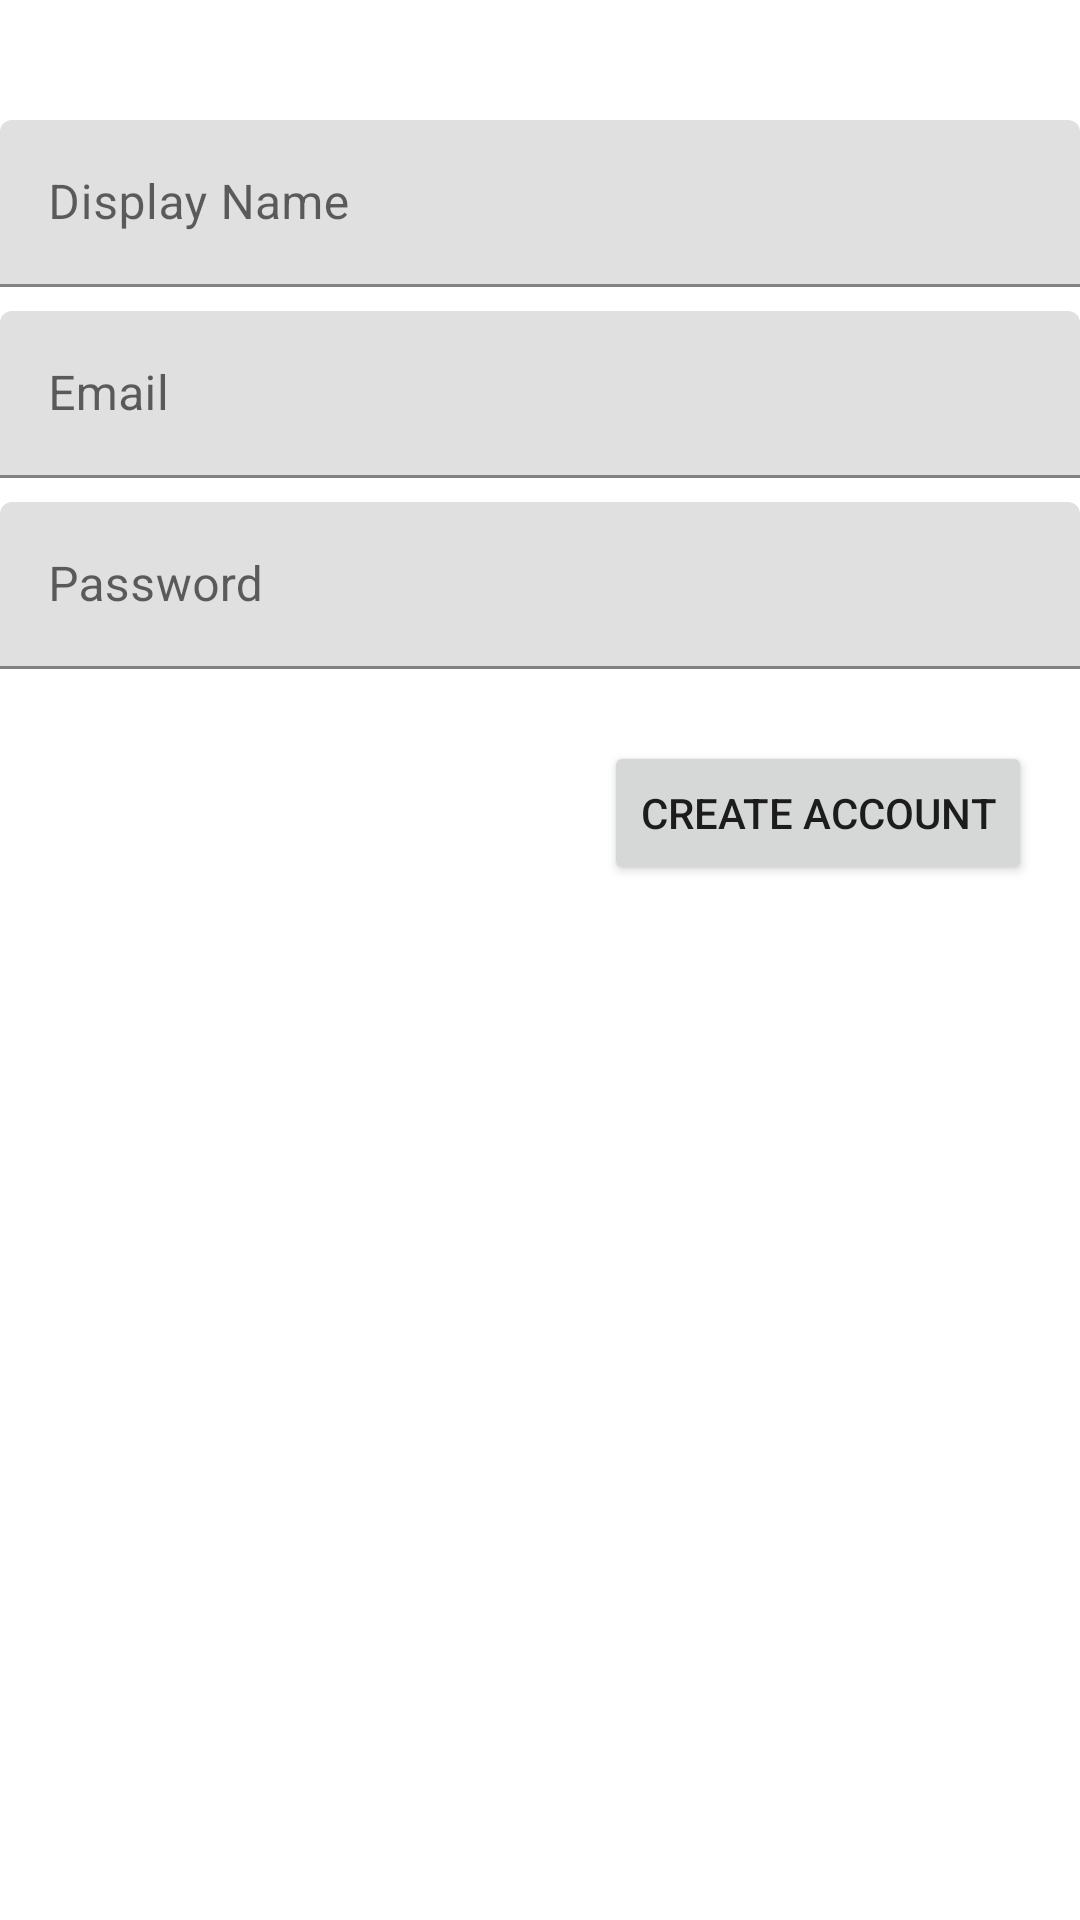

Layout XML and referenced resources for this Android screen:
<!-- AndroidManifest.xml: application theme Theme.LapitApp -->
<!-- res/layout/activity_register.xml -->
<?xml version="1.0" encoding="utf-8"?>
<androidx.constraintlayout.widget.ConstraintLayout xmlns:android="http://schemas.android.com/apk/res/android"
    xmlns:app="http://schemas.android.com/apk/res-auto"
    xmlns:tools="http://schemas.android.com/tools"
    android:layout_width="match_parent"
    android:layout_height="match_parent"
    tools:context=".RegisterActivity">

    <com.google.android.material.textfield.TextInputLayout
        android:id="@+id/reg_display_name"
        android:layout_width="match_parent"
        android:layout_height="wrap_content"
        android:layout_marginTop="40dp"
        app:layout_constraintEnd_toEndOf="parent"
        app:layout_constraintStart_toStartOf="parent"
        app:layout_constraintTop_toTopOf="parent">

        <com.google.android.material.textfield.TextInputEditText
            android:layout_width="match_parent"
            android:layout_height="wrap_content"
            android:hint="@string/display_name" />
    </com.google.android.material.textfield.TextInputLayout>

    <com.google.android.material.textfield.TextInputLayout
        android:id="@+id/reg_email"
        android:layout_width="match_parent"
        android:layout_height="wrap_content"
        android:layout_marginTop="8dp"
        app:layout_constraintEnd_toEndOf="parent"
        app:layout_constraintStart_toStartOf="parent"
        app:layout_constraintTop_toBottomOf="@+id/reg_display_name">

        <com.google.android.material.textfield.TextInputEditText
            android:layout_width="match_parent"
            android:layout_height="wrap_content"
            android:hint="@string/email" />
    </com.google.android.material.textfield.TextInputLayout>

    <com.google.android.material.textfield.TextInputLayout
        android:id="@+id/reg_password"
        android:layout_width="match_parent"
        android:layout_height="wrap_content"
        android:layout_marginTop="8dp"
        app:layout_constraintEnd_toEndOf="parent"
        app:layout_constraintStart_toStartOf="parent"
        app:layout_constraintTop_toBottomOf="@+id/reg_email">

        <com.google.android.material.textfield.TextInputEditText
            android:layout_width="match_parent"
            android:layout_height="wrap_content"
            android:hint="@string/password" />
    </com.google.android.material.textfield.TextInputLayout>

    <Button
        android:id="@+id/reg_create_btn"
        android:layout_width="wrap_content"
        android:layout_height="wrap_content"
        android:layout_marginEnd="16dp"
        android:text="@string/create_account"
        app:layout_constraintBottom_toBottomOf="parent"
        app:layout_constraintEnd_toEndOf="parent"
        app:layout_constraintTop_toBottomOf="@+id/reg_password"
        app:layout_constraintVertical_bias="0.065" />
</androidx.constraintlayout.widget.ConstraintLayout>
<!-- resources referenced by this layout -->
<resources>
  <string name="create_account">Create Account</string>
  <string name="display_name">Display Name</string>
  <string name="email">Email</string>
  <string name="password">Password</string>
  <style name="Theme.LapitApp" parent="Theme.MaterialComponents.DayNight.DarkActionBar">
          
          <item name="colorPrimary">@color/purple_500</item>
          <item name="colorPrimaryVariant">@color/purple_700</item>
          <item name="colorOnPrimary">@color/white</item>
          
          <item name="colorSecondary">@color/teal_200</item>
          <item name="colorSecondaryVariant">@color/teal_700</item>
          <item name="colorOnSecondary">@color/black</item>
          
          <item name="android:statusBarColor" tools:targetApi="l">?attr/colorPrimaryVariant</item>
          
      </style>
  <color name="purple_500">#FF6200EE</color>
  <color name="purple_700">#FF3700B3</color>
  <color name="white">#FFFFFFFF</color>
  <color name="teal_200">#FF03DAC5</color>
  <color name="teal_700">#FF018786</color>
  <color name="black">#FF000000</color>
</resources>
